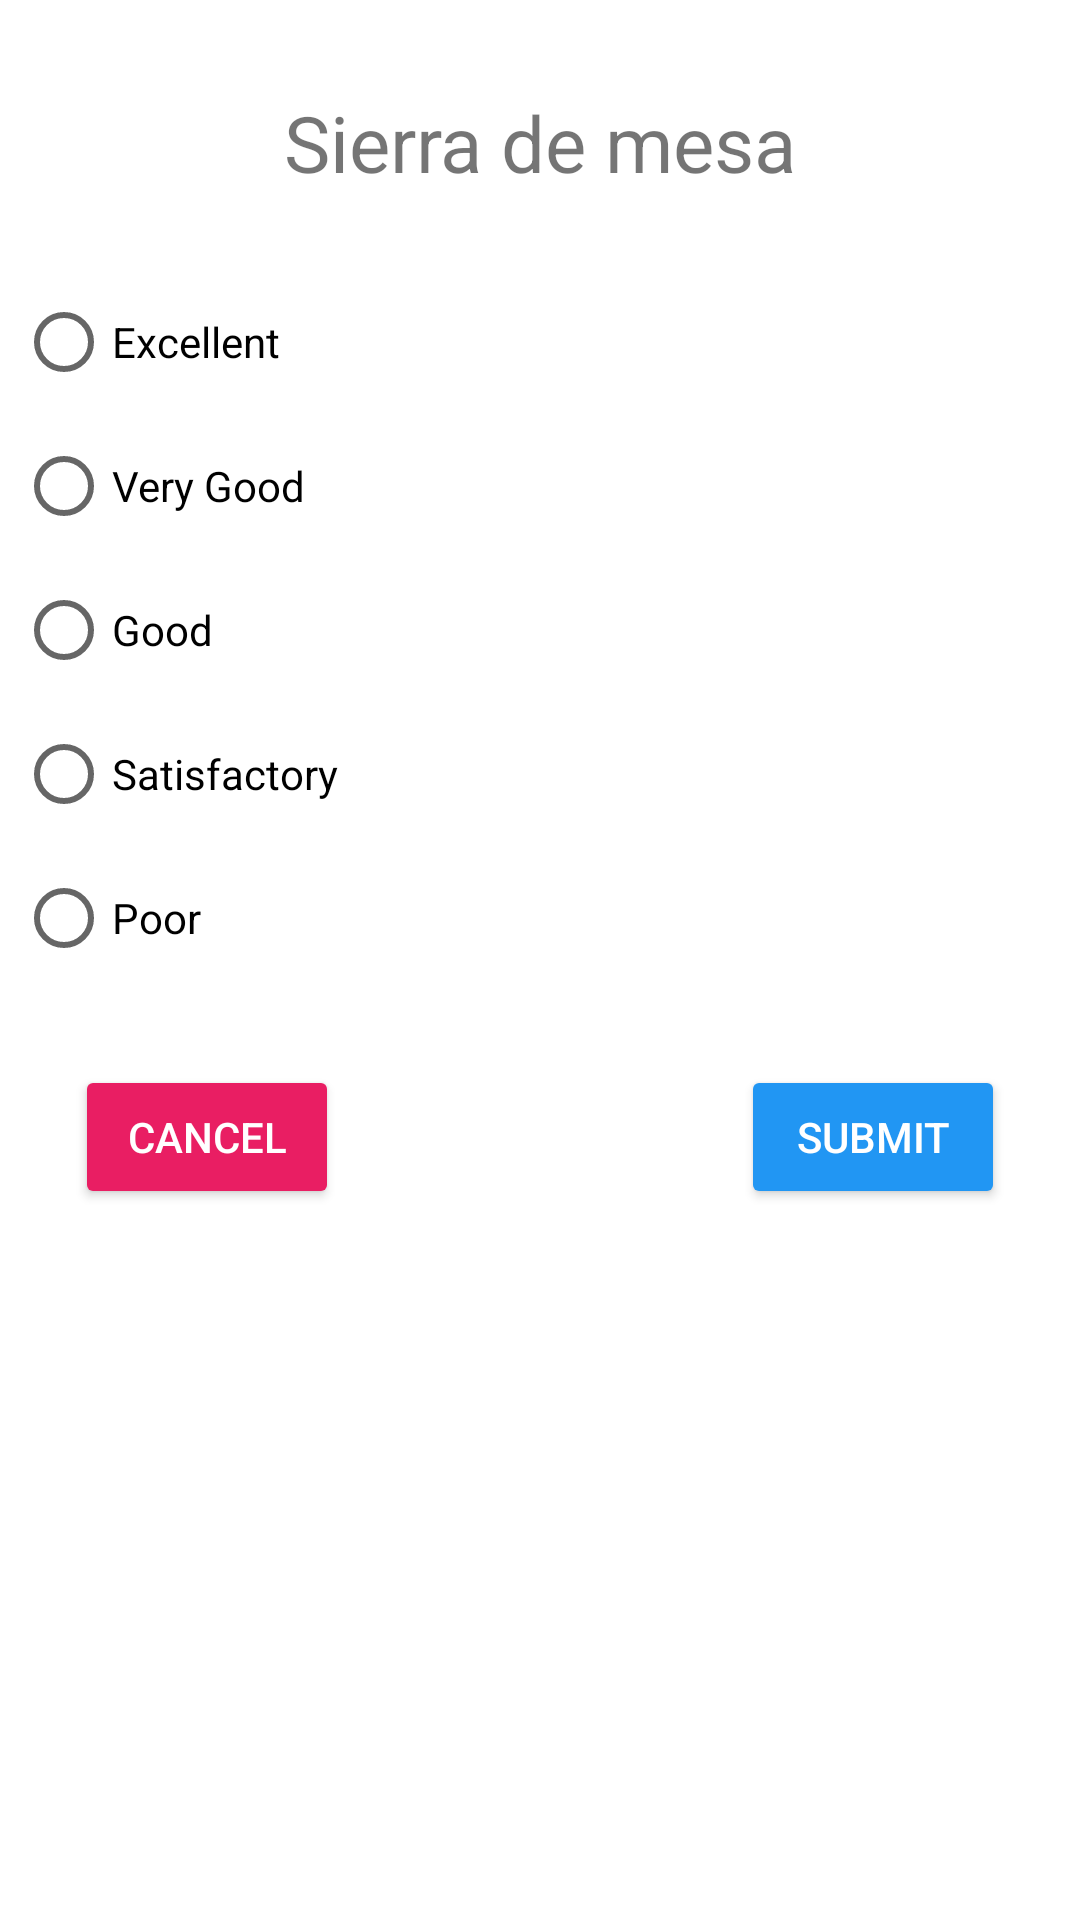

Android layout source for this screen:
<!-- AndroidManifest.xml: application theme Theme.SpaceM -->
<!-- res/layout/fragment_custom_dialog.xml -->
<?xml version="1.0" encoding="utf-8"?>
<androidx.constraintlayout.widget.ConstraintLayout xmlns:android="http://schemas.android.com/apk/res/android"
    android:layout_width="match_parent"
    android:layout_height="match_parent"
    xmlns:app="http://schemas.android.com/apk/res-auto">

    <TextView
        android:id="@+id/headerText"
        android:layout_width="wrap_content"
        android:layout_height="wrap_content"
        android:text="Sierra de mesa"
        android:textSize="26sp"
        app:layout_constraintTop_toTopOf="parent"
        app:layout_constraintRight_toRightOf="parent"
        app:layout_constraintLeft_toLeftOf="parent"
        android:layout_marginTop="30dp" />

    <RadioGroup
        android:id="@+id/ratingRadioGroup"
        android:layout_width="400dp"
        android:layout_height="wrap_content"
        android:orientation="vertical"
        android:padding="25dp"
        app:layout_constraintTop_toBottomOf="@+id/headerText"
        app:layout_constraintLeft_toLeftOf="parent"
        app:layout_constraintRight_toRightOf="parent">

        <RadioButton
            android:id="@+id/excellentRadioButton"
            android:layout_width="wrap_content"
            android:layout_height="wrap_content"
            android:text="Excellent"/>
        <RadioButton
            android:id="@+id/VerygoodRadioButton"
            android:layout_width="wrap_content"
            android:layout_height="wrap_content"
            android:text="Very Good"/>
        <RadioButton
            android:id="@+id/GoodRadioButton"
            android:layout_width="wrap_content"
            android:layout_height="wrap_content"
            android:text="Good"/>
        <RadioButton
            android:id="@+id/SatisfactoryRadioButton"
            android:layout_width="wrap_content"
            android:layout_height="wrap_content"
            android:text="Satisfactory"/>
        <RadioButton
            android:id="@+id/PoorRadioButton"
            android:layout_width="wrap_content"
            android:layout_height="wrap_content"
            android:text="Poor"/>

    </RadioGroup>

    <Button
        android:id="@+id/CancelButton"
        android:layout_width="wrap_content"
        android:layout_height="wrap_content"
        android:text="Cancel"
        android:backgroundTint="#E91E63"
        android:textColor="#fff"
        app:layout_constraintTop_toBottomOf="@+id/ratingRadioGroup"
        app:layout_constraintLeft_toLeftOf="parent"
        android:layout_marginLeft="25dp"
        android:layout_marginBottom="25dp"/>

    <Button
        android:id="@+id/SubmitButton"
        android:layout_width="wrap_content"
        android:layout_height="wrap_content"
        android:text="Submit"
        android:backgroundTint="#2196F3"
        android:textColor="#fff"
        app:layout_constraintTop_toBottomOf="@+id/ratingRadioGroup"
        app:layout_constraintRight_toRightOf="parent"
        android:layout_marginRight="25dp"
        android:layout_marginBottom="25dp"/>



</androidx.constraintlayout.widget.ConstraintLayout>
<!-- resources referenced by this layout -->
<resources>
  <style name="Theme.SpaceM" parent="Theme.MaterialComponents.DayNight.DarkActionBar">
          
          <item name="colorPrimary">@color/purple_500</item>
          <item name="colorPrimaryVariant">@color/purple_700</item>
          <item name="colorOnPrimary">@color/white</item>
          
          <item name="colorSecondary">@color/teal_200</item>
          <item name="colorSecondaryVariant">@color/teal_700</item>
          <item name="colorOnSecondary">@color/black</item>
          
          <item name="android:statusBarColor" tools:targetApi="l">?attr/colorPrimaryVariant</item>
          
      </style>
  <!-- not gathered from this repository: default colours our renderer supplied (Android Studio template values) -->
  <color name="purple_500">#FF6200EE</color>
  <color name="purple_700">#FF3700B3</color>
  <color name="teal_200">#FF03DAC5</color>
  <color name="teal_700">#FF018786</color>
  <color name="black">#FF000000</color>
  <color name="white">#FFFFFFFF</color>
</resources>
